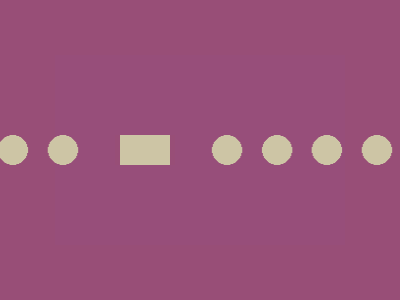

Write a web page that renders exactly this picture using CSS.

<!-- Version 1 -->
<style>*{background:#836D;*{margin:55 200 55 60;-webkit-box-reflect:right;background:radial-gradient(1q at 82%,#CDC5A5 0 5vh,#0000),linear-gradient(#0000 60px,#984E77 0 130px,#0000 0),repeating-linear-gradient(90deg,#CDC5A5,#CDC5A5 30px,#0000 32q,#0000 53q
</style>

<!-- Version 2 -->
<p><style>&{border:55px solid#984E77;*{background:conic-gradient(at 30px 60px,#984E77 75%,#cdc5a5 0)5px 0/50px 130px;p{padding:15 50;margin:80 87;background:radial-gradient(1Q,#cdc5a5 0 5vh,#0000)0 0/53q
</style>
